Run: headless pygame with SDL's dummy video driver; simulated clock (each Clock.tick advances the game by its frame time, no real sleeping); random seed 0; keys injected as events and as key.get_pressed() state; no mouse input.
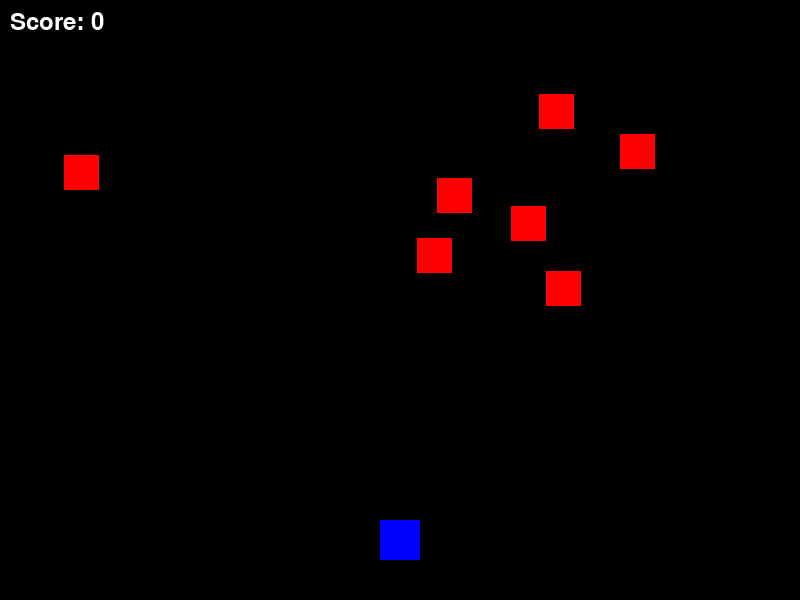
Frame 1 of 4 · flips 1–60 · no input
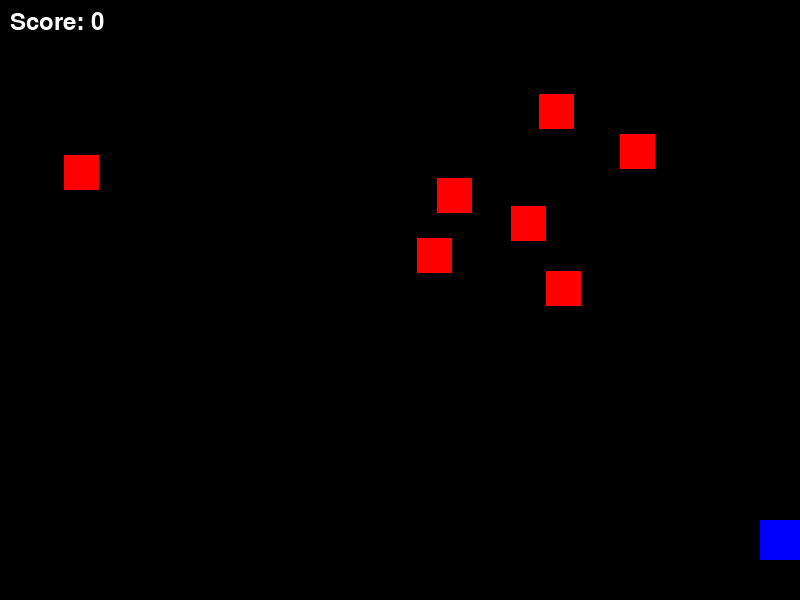
Frame 2 of 4 · flips 61–180 · tapped SPACE, RETURN · held RIGHT (→), D
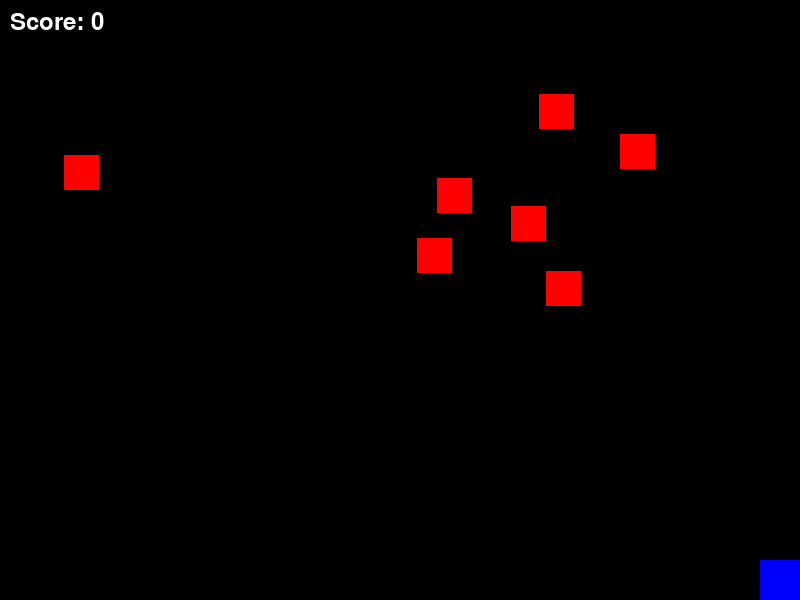
Frame 3 of 4 · flips 181–300 · held DOWN (↓), S
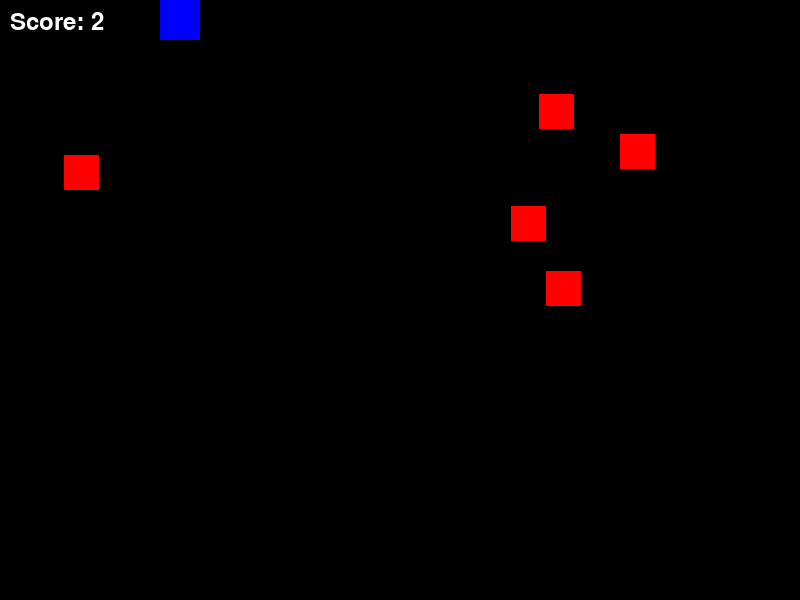
Frame 4 of 4 · flips 301–420 · held LEFT (←), A, UP (↑), W

The pygame program that drew these frames:

import pygame
import random
pygame.init()

# Screen
WIDTH, HEIGHT = 800, 600
screen = pygame.display.set_mode((WIDTH, HEIGHT))
pygame.display.set_caption("Space Invader – Part 1")

# Colors
WHITE = (255, 255, 255)
RED = (255, 0, 0)
BLUE = (0, 0, 255)

clock = pygame.time.Clock()

# Player Sprite
class Player(pygame.sprite.Sprite):
    def __init__(self):
        super().__init__()
        self.image = pygame.Surface((40, 40))
        self.image.fill(BLUE)
        self.rect = self.image.get_rect(center=(WIDTH//2, HEIGHT-60))
        self.speed = 5

    def update(self):
        keys = pygame.key.get_pressed()
        if keys[pygame.K_LEFT] and self.rect.left > 0:
            self.rect.x -= self.speed
        if keys[pygame.K_RIGHT] and self.rect.right < WIDTH:
            self.rect.x += self.speed
        if keys[pygame.K_UP] and self.rect.top > 0:
            self.rect.y -= self.speed
        if keys[pygame.K_DOWN] and self.rect.bottom < HEIGHT:
            self.rect.y += self.speed

# Enemy Sprite
class Enemy(pygame.sprite.Sprite):
    def __init__(self):
        super().__init__()
        self.image = pygame.Surface((35, 35))
        self.image.fill(RED)
        self.rect = self.image.get_rect(
            center=(random.randint(40, WIDTH-40), random.randint(40, HEIGHT-200))
        )

# Groups
player = Player()
player_group = pygame.sprite.Group(player)

enemies = pygame.sprite.Group()
for _ in range(7):
    enemies.add(Enemy())

all_sprites = pygame.sprite.Group(player, *enemies)

score = 0
font = pygame.font.SysFont(None, 36)

running = True
while running:
    for event in pygame.event.get():
        if event.type == pygame.QUIT:
            running = False

    # Update
    player_group.update()

    # Check collisions
    collided = pygame.sprite.spritecollide(player, enemies, True)
    score += len(collided)

    # Redraw
    screen.fill((0, 0, 0))
    all_sprites.draw(screen)

    score_text = font.render(f"Score: {score}", True, WHITE)
    screen.blit(score_text, (10, 10))

    pygame.display.update()
    clock.tick(60)

pygame.quit()
